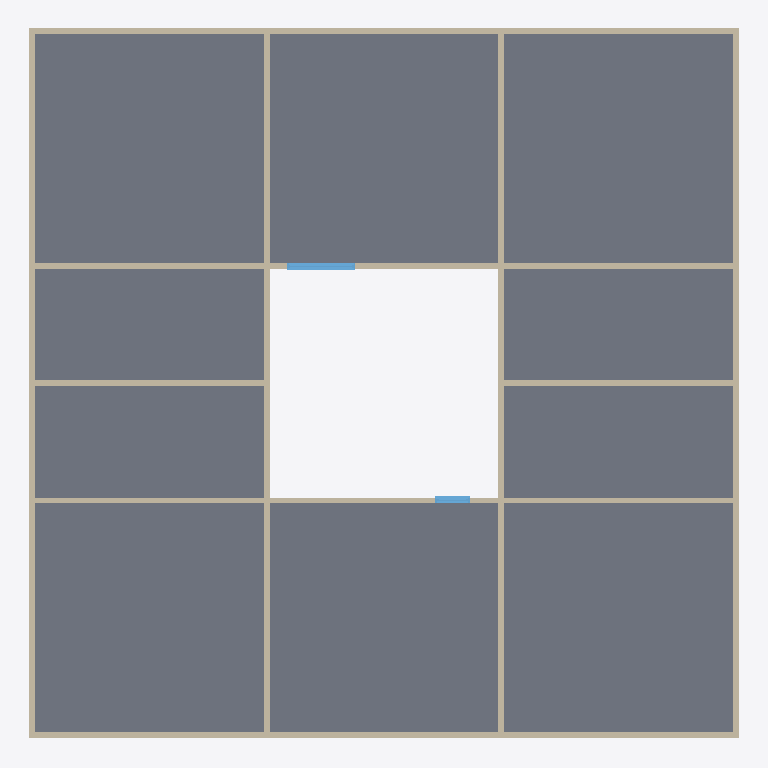
Plan cut of the same IFC building model at storey 'Nível 2' (level 3.00 m, cut at 4.40 m), seen from above with north up, elements coloured by IFC class: 12 walls (beige), 2 windows (light blue), 1 slab (grey). Cut surfaces are drawn darker.
Extent 12.4 m × 12.4 m × 9.1 m (x, y, z). Storeys (4): Nível 1 at 0.00 m; Nível 2 at 3.00 m; Nível 3 at 6.00 m; Nível 4 at 9.00 m. Elements (43): 34 IfcWall, 5 IfcWindow, 4 IfcSlab.

HEADER;
FILE_DESCRIPTION(('ViewDefinition [ReferenceView_V1.2]','RevitIdentifiers [ContentGUID: 720d9a7e-0764-4012-b374-49a1393a11d2, VersionGUID: eb490130-f81a-4dc8-bb3b-5b47dfe637e0, NumberOfSaves: 34]','CoordinateReference [CoordinateBase: Shared Coordinates, ProjectSite: Default Site]'),'2;1');
FILE_NAME('TestModels.ifc','2024-11-05T14:15:47-03:00',(''),(''),'ODA SDAI 24.12','Autodesk Revit 25.2.0.38 (ENU) - IFC 25.2.0.38','');
FILE_SCHEMA(('IFC4'));
ENDSEC;
DATA;
#27=IFCPROJECT('1o3Pf_1sH04hDqIQ76nUuY',#18,'000',$,$,'Template','Executivo',(#22),#2450);
#50=IFCSITE('1o3Pf_1sH04hDqIQ76nUuW',#18,'Default',$,$,#49,$,$,.ELEMENT.,(1,17,21,971254),(103,50,59,939575),0.0,$,$);
#32=IFCBUILDING('1o3Pf_1sH04hDqIQ76nUuZ',#18,'Base',$,$,#30,$,'Base',.ELEMENT.,$,$,#31);
#35=IFCBUILDINGSTOREY('1vK3KfqgSHqv5Y0026FnIY',#18,'Nível 1',$,'Level:SetaPreenchida',#34,$,'Nível 1',.ELEMENT.,0.0);
#39=IFCBUILDINGSTOREY('14lOI8vZuHqv6B0026Fnc4',#18,'Nível 2',$,'Level:SetaPreenchida',#38,$,'Nível 2',.ELEMENT.,2.9999999999999996);
#43=IFCBUILDINGSTOREY('2yrIoyurn0lPXgxy2$CNkE',#18,'Nível 3',$,'Level:SetaPreenchida',#42,$,'Nível 3',.ELEMENT.,6.000000000000001);
#47=IFCBUILDINGSTOREY('2yrIoyurn0lPXgxy2$CNl7',#18,'Nível 4',$,'Level:SetaPreenchida',#46,$,'Nível 4',.ELEMENT.,9.000000000000002);
#1088=IFCSLAB('2yrIoyurn0lPXgxy2$CNaW',#18,'Floor:Generic:571307',$,'Floor:Generic',#1063,#1087,'571307',.FLOOR.);
#751=IFCWALL('2yrIoyurn0lPXgxy2$CNag',#18,'Basic Wall:Generic100:571297',$,'Basic Wall:Generic100',#704,#750,'571297',.NOTDEFINED.);
#805=IFCWALL('2yrIoyurn0lPXgxy2$CNaf',#18,'Basic Wall:Generic100:571298',$,'Basic Wall:Generic100',#761,#804,'571298',.NOTDEFINED.);
#861=IFCWALL('2yrIoyurn0lPXgxy2$CNae',#18,'Basic Wall:Generic100:571299',$,'Basic Wall:Generic100',#815,#860,'571299',.NOTDEFINED.);
#914=IFCWALL('2yrIoyurn0lPXgxy2$CNal',#18,'Basic Wall:Generic100:571300',$,'Basic Wall:Generic100',#871,#913,'571300',.NOTDEFINED.);
#971=IFCWALL('2yrIoyurn0lPXgxy2$CNaj',#18,'Basic Wall:Generic100:571302',$,'Basic Wall:Generic100',#924,#970,'571302',.NOTDEFINED.);
#1054=IFCWALL('2yrIoyurn0lPXgxy2$CNaZ',#18,'Basic Wall:Generic100:571304',$,'Basic Wall:Generic100',#1026,#1053,'571304',.NOTDEFINED.);
#1001=IFCWALL('2yrIoyurn0lPXgxy2$CNai',#18,'Basic Wall:Generic100:571303',$,'Basic Wall:Generic100',#981,#1000,'571303',.NOTDEFINED.);
#1153=IFCWALL('2yrIoyurn0lPXgxy2$CNam',#18,'Basic Wall:Generic100:571323',$,'Basic Wall:Generic100',#1114,#1152,'571323',.NOTDEFINED.);
#1202=IFCWALL('2yrIoyurn0lPXgxy2$CNat',#18,'Basic Wall:Generic100:571324',$,'Basic Wall:Generic100',#1163,#1201,'571324',.NOTDEFINED.);
#1911=IFCWALL('2yrIoyurn0lPXgxy2$CNJL',#18,'Basic Wall:Generic100:571998',$,'Basic Wall:Generic100',#1872,#1910,'571998',.NOTDEFINED.);
#1960=IFCWALL('2yrIoyurn0lPXgxy2$CNJX',#18,'Basic Wall:Generic100:572010',$,'Basic Wall:Generic100',#1921,#1959,'572010',.NOTDEFINED.);
#1813=IFCWALL('2yrIoyurn0lPXgxy2$CNPY',#18,'Basic Wall:Generic100:571625',$,'Basic Wall:Generic100',#1751,#1812,'571625',.NOTDEFINED.);
#2295=IFCWINDOW('2yrIoyurn0lPXgxy2$CGm7',#18,'Instance-Window-Fixed:Default:574092',$,'Instance-Window-Fixed:Default',#2403,#2291,'574092',3.9999999999999982,1.1999999999999995,.WINDOW.,.NOTDEFINED.,$);
#2134=IFCWINDOW('2yrIoyurn0lPXgxy2$CNDZ',#18,'Instance-Window-Fixed:Default:572904',$,'Instance-Window-Fixed:Default',#2433,#2130,'572904',1.1999999999999995,0.5999999999999998,.WINDOW.,.NOTDEFINED.,$);
ENDSEC;
